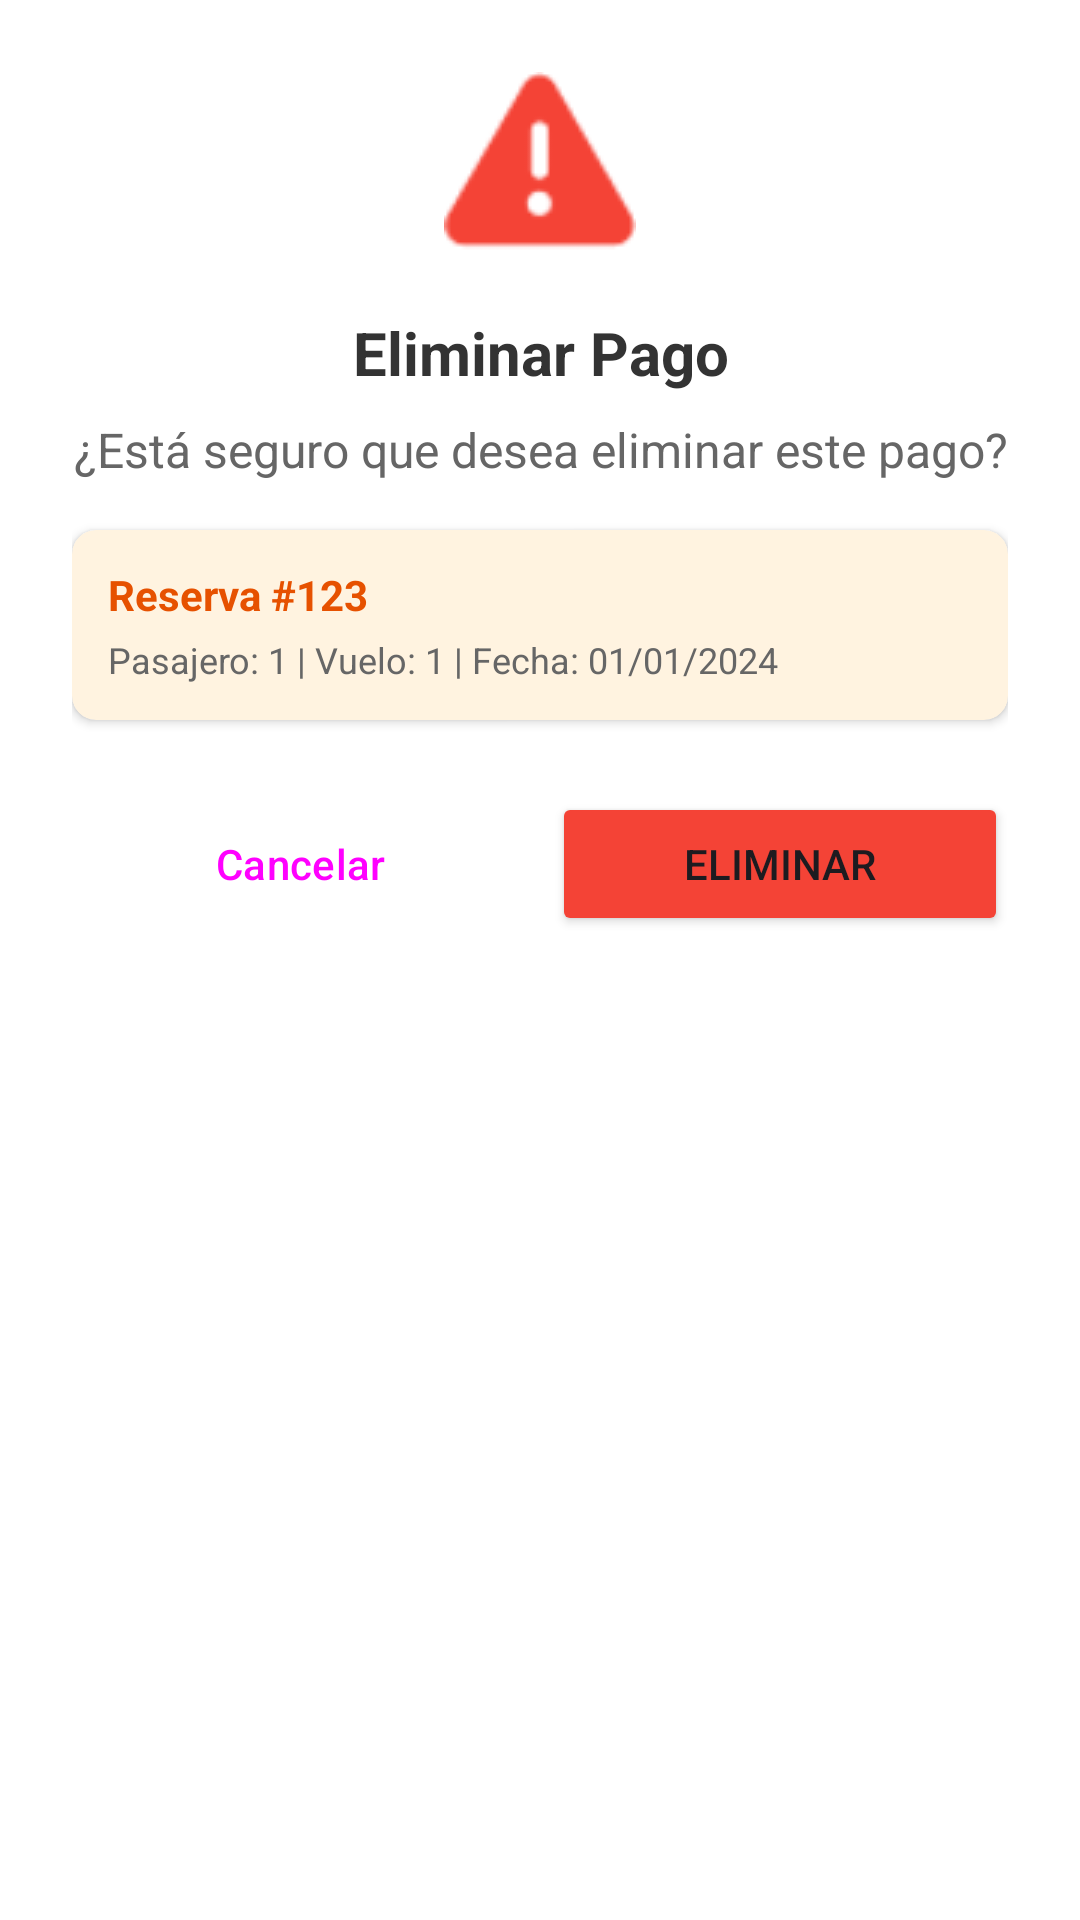

Here is an Android app screen rendered from its layout file. Give the layout XML and the strings, colors and styles it references.
<!-- AndroidManifest.xml: application theme Theme.Grupo_04_Tarea_12_Ejercicio_01 -->
<!-- res/layout/dialog_pago_delete_confirmation.xml -->
<?xml version="1.0" encoding="utf-8"?>
<LinearLayout xmlns:android="http://schemas.android.com/apk/res/android"
    android:layout_width="match_parent"
    android:layout_height="wrap_content"
    android:orientation="vertical"
    android:padding="24dp"
    android:background="@android:color/white">

    
    <ImageView
        android:layout_width="64dp"
        android:layout_height="64dp"
        android:layout_gravity="center_horizontal"
        android:src="@android:drawable/ic_dialog_alert"
        android:tint="#F44336"
        android:layout_marginBottom="16dp"/>

    
    <TextView
        android:layout_width="match_parent"
        android:layout_height="wrap_content"
        android:text="Eliminar Pago"
        android:textSize="20sp"
        android:textStyle="bold"
        android:textColor="#333333"
        android:gravity="center"
        android:layout_marginBottom="8dp"/>

    
    <TextView
        android:id="@+id/tvDeleteMessage"
        android:layout_width="match_parent"
        android:layout_height="wrap_content"
        android:text="¿Está seguro que desea eliminar este pago?"
        android:textSize="16sp"
        android:textColor="#666666"
        android:gravity="center"
        android:layout_marginBottom="16dp"/>

    
    <androidx.cardview.widget.CardView
        android:layout_width="match_parent"
        android:layout_height="wrap_content"
        android:layout_marginBottom="24dp"
        app:cardCornerRadius="8dp"
        app:cardElevation="2dp"
        app:cardBackgroundColor="#FFF3E0"
        xmlns:app="http://schemas.android.com/apk/res-auto">

        <LinearLayout
            android:layout_width="match_parent"
            android:layout_height="wrap_content"
            android:orientation="vertical"
            android:padding="12dp">

            <TextView
                android:id="@+id/tvDeletePagoId"
                android:layout_width="match_parent"
                android:layout_height="wrap_content"
                android:text="Reserva #123"
                android:textStyle="bold"
                android:textSize="14sp"
                android:textColor="#E65100"
                android:layout_marginBottom="4dp"/>

            <TextView
                android:id="@+id/tvDeletePagoDetails"
                android:layout_width="match_parent"
                android:layout_height="wrap_content"
                android:text="Pasajero: 1 | Vuelo: 1 | Fecha: 01/01/2024"
                android:textSize="12sp"
                android:textColor="#666666"/>

        </LinearLayout>

    </androidx.cardview.widget.CardView>

    
    <LinearLayout
        android:layout_width="match_parent"
        android:layout_height="wrap_content"
        android:orientation="horizontal"
        android:gravity="center">

        <Button
            android:id="@+id/btnCancelarDelete"
            android:layout_width="0dp"
            android:layout_height="wrap_content"
            android:layout_weight="1"
            android:text="Cancelar"
            android:textSize="14sp"
            style="@style/Widget.Material3.Button.OutlinedButton"
            android:layout_marginEnd="8dp"/>

        <Button
            android:id="@+id/btnConfirmarDelete"
            android:layout_width="0dp"
            android:layout_height="wrap_content"
            android:layout_weight="1"
            android:text="Eliminar"
            android:textSize="14sp"
            android:backgroundTint="#F44336"/>

    </LinearLayout>

</LinearLayout>
<!-- resources referenced by this layout -->
<resources>
  <style name="Theme.Grupo_04_Tarea_12_Ejercicio_01" parent="Base.Theme.Grupo_04_Tarea_12_Ejercicio_01" />
  <style name="Base.Theme.Grupo_04_Tarea_12_Ejercicio_01" parent="Theme.Material3.DayNight.NoActionBar">
          
          
      </style>
</resources>
